The GitHub repository prisi8379/Retiscan_Miniproject contains a labelled image folder "retinal_images" with 4 categories: mild diabetic retinopathy, moderate diabetic retinopathy, proliferative diabetic retinopathy, severe diabetic retinopathy. Examples follow, each with its label.

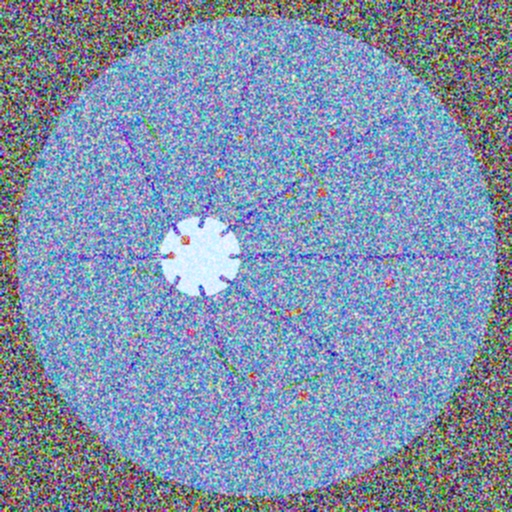
Label: proliferative diabetic retinopathy

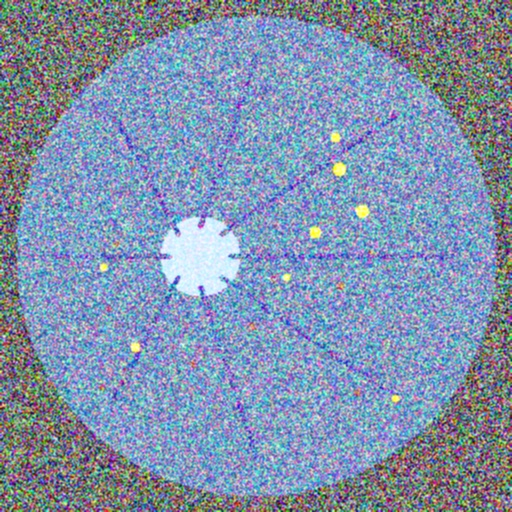
Label: severe diabetic retinopathy

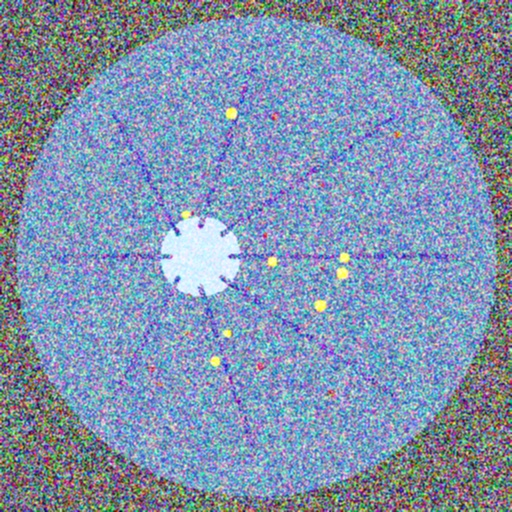
Label: severe diabetic retinopathy

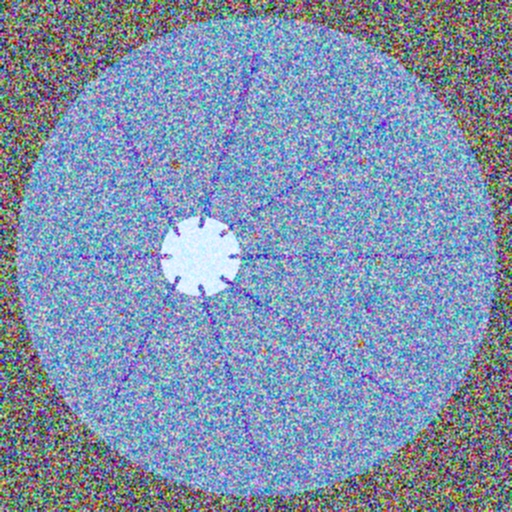
Label: moderate diabetic retinopathy

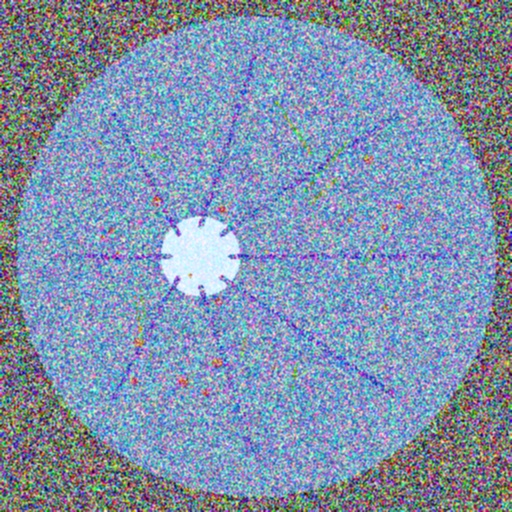
Label: proliferative diabetic retinopathy

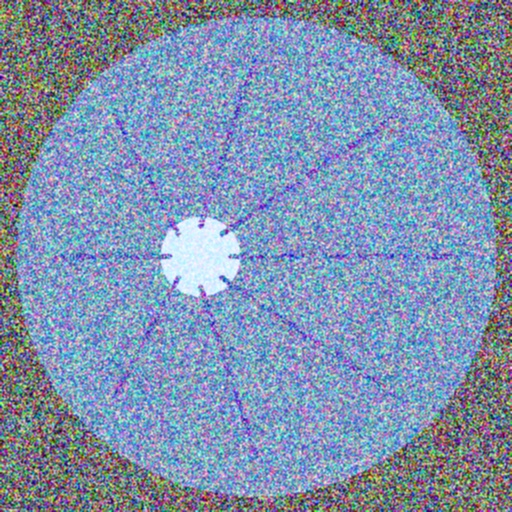
Label: mild diabetic retinopathy
